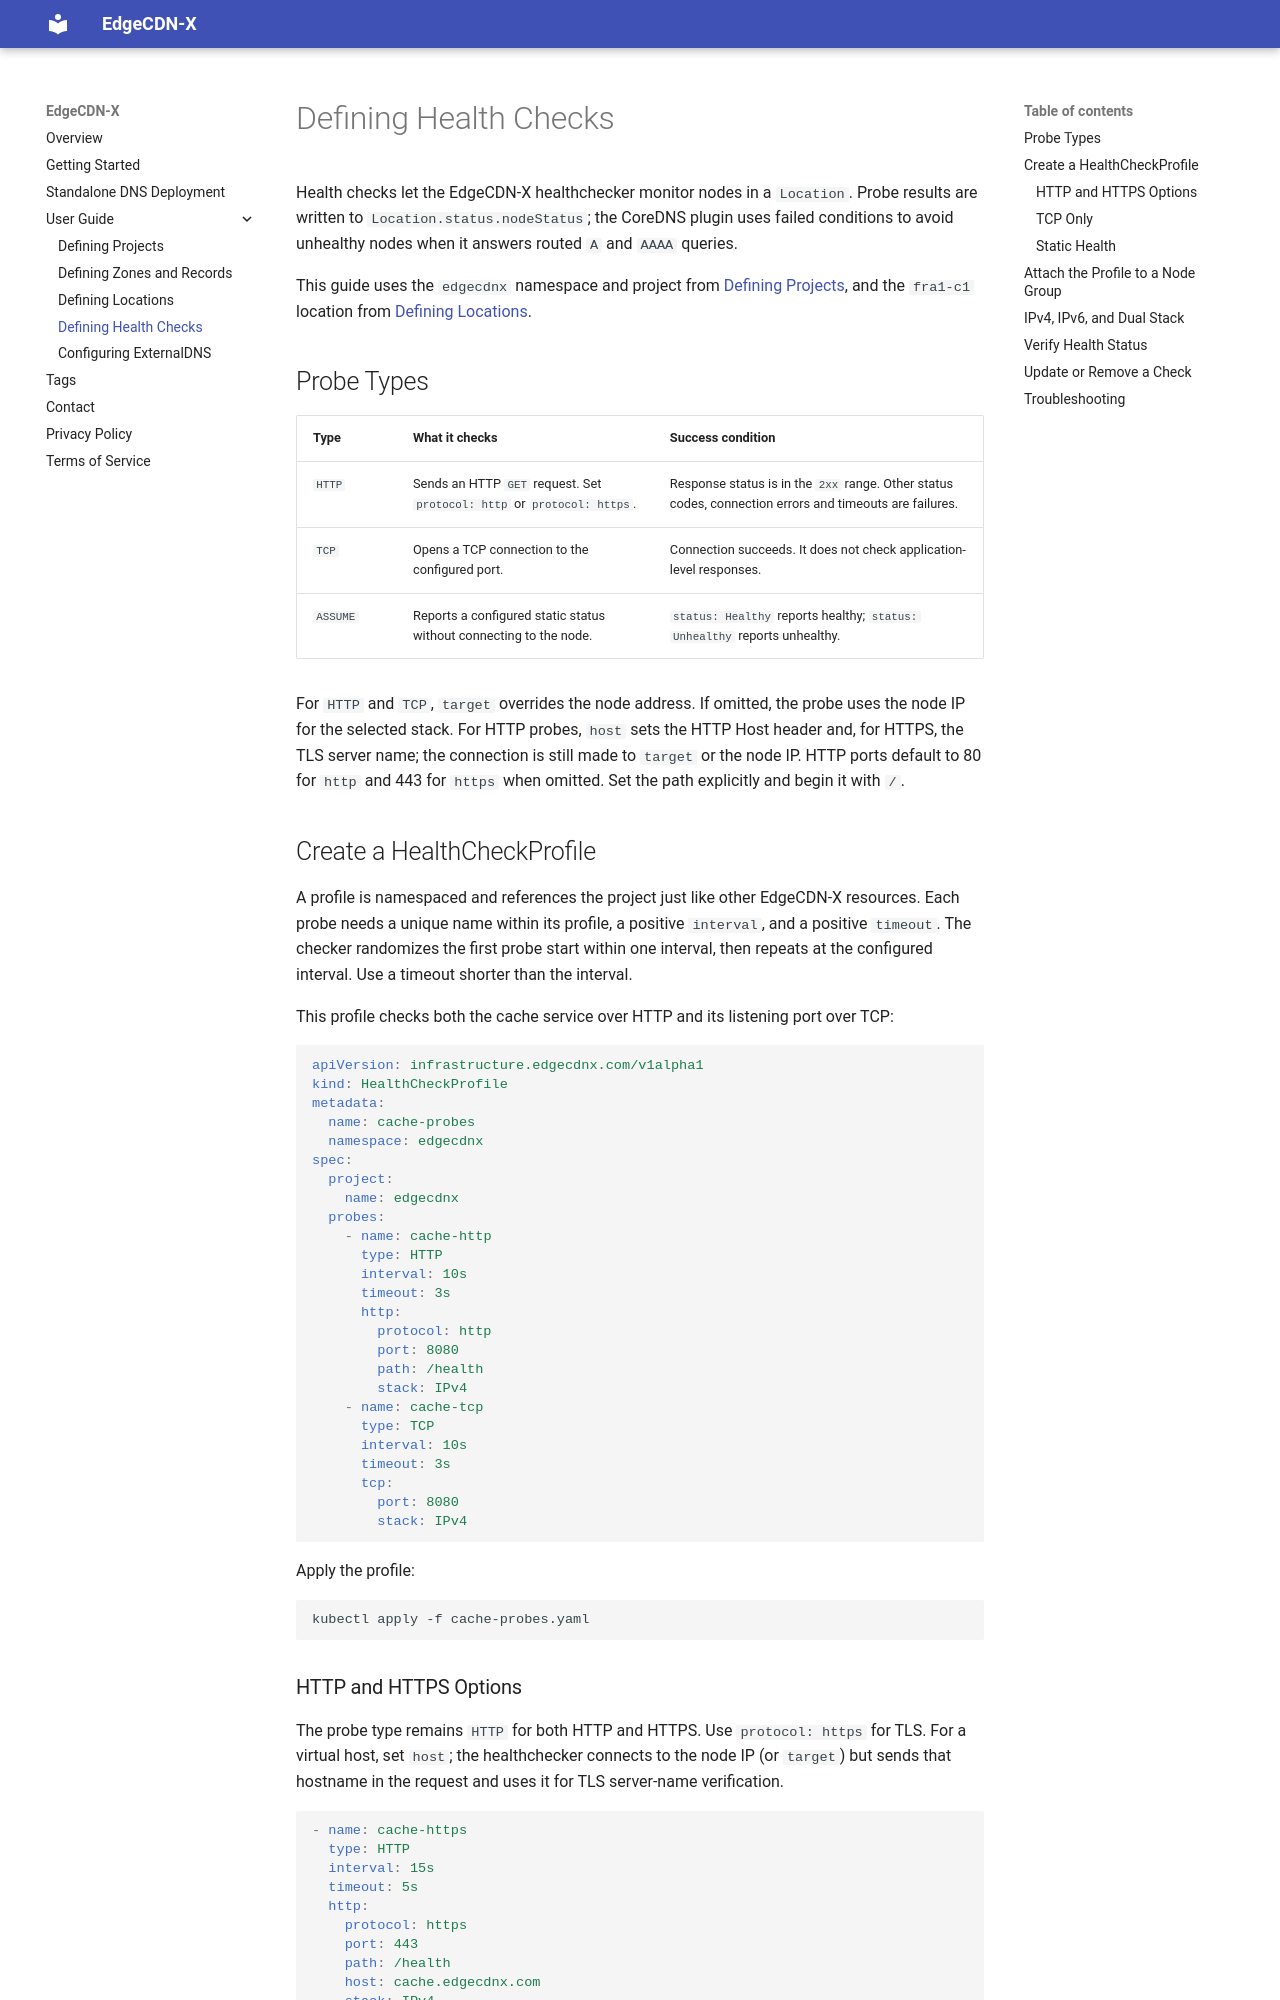

repository: EdgeCDN-X/edgecdn-x.github.io · page: user-guide/defining-healthchecks/index.html · generator: mkdocs

# Defining Health Checks

Health checks let the EdgeCDN-X healthchecker monitor nodes in a `Location`. Probe results are written to `Location.status.nodeStatus`; the CoreDNS plugin uses failed conditions to avoid unhealthy nodes when it answers routed `A` and `AAAA` queries.

This guide uses the `edgecdnx` namespace and project from [Defining Projects](defining-projects.md), and the `fra1-c1` location from [Defining Locations](defining-locations.md).

## Probe Types

| Type | What it checks | Success condition |
| --- | --- | --- |
| `HTTP` | Sends an HTTP `GET` request. Set `protocol: http` or `protocol: https`. | Response status is in the `2xx` range. Other status codes, connection errors and timeouts are failures. |
| `TCP` | Opens a TCP connection to the configured port. | Connection succeeds. It does not check application-level responses. |
| `ASSUME` | Reports a configured static status without connecting to the node. | `status: Healthy` reports healthy; `status: Unhealthy` reports unhealthy. |

For `HTTP` and `TCP`, `target` overrides the node address. If omitted, the probe uses the node IP for the selected stack. For HTTP probes, `host` sets the HTTP Host header and, for HTTPS, the TLS server name; the connection is still made to `target` or the node IP. HTTP ports default to 80 for `http` and 443 for `https` when omitted. Set the path explicitly and begin it with `/`.

## Create a HealthCheckProfile

A profile is namespaced and references the project just like other EdgeCDN-X resources. Each probe needs a unique name within its profile, a positive `interval`, and a positive `timeout`. The checker randomizes the first probe start within one interval, then repeats at the configured interval. Use a timeout shorter than the interval.

This profile checks both the cache service over HTTP and its listening port over TCP:

```yaml
apiVersion: infrastructure.edgecdnx.com/v1alpha1
kind: HealthCheckProfile
metadata:
  name: cache-probes
  namespace: edgecdnx
spec:
  project:
    name: edgecdnx
  probes:
    - name: cache-http
      type: HTTP
      interval: 10s
      timeout: 3s
      http:
        protocol: http
        port: 8080
        path: /health
        stack: IPv4
    - name: cache-tcp
      type: TCP
      interval: 10s
      timeout: 3s
      tcp:
        port: 8080
        stack: IPv4
```

Apply the profile:

```bash
kubectl apply -f cache-probes.yaml
```
